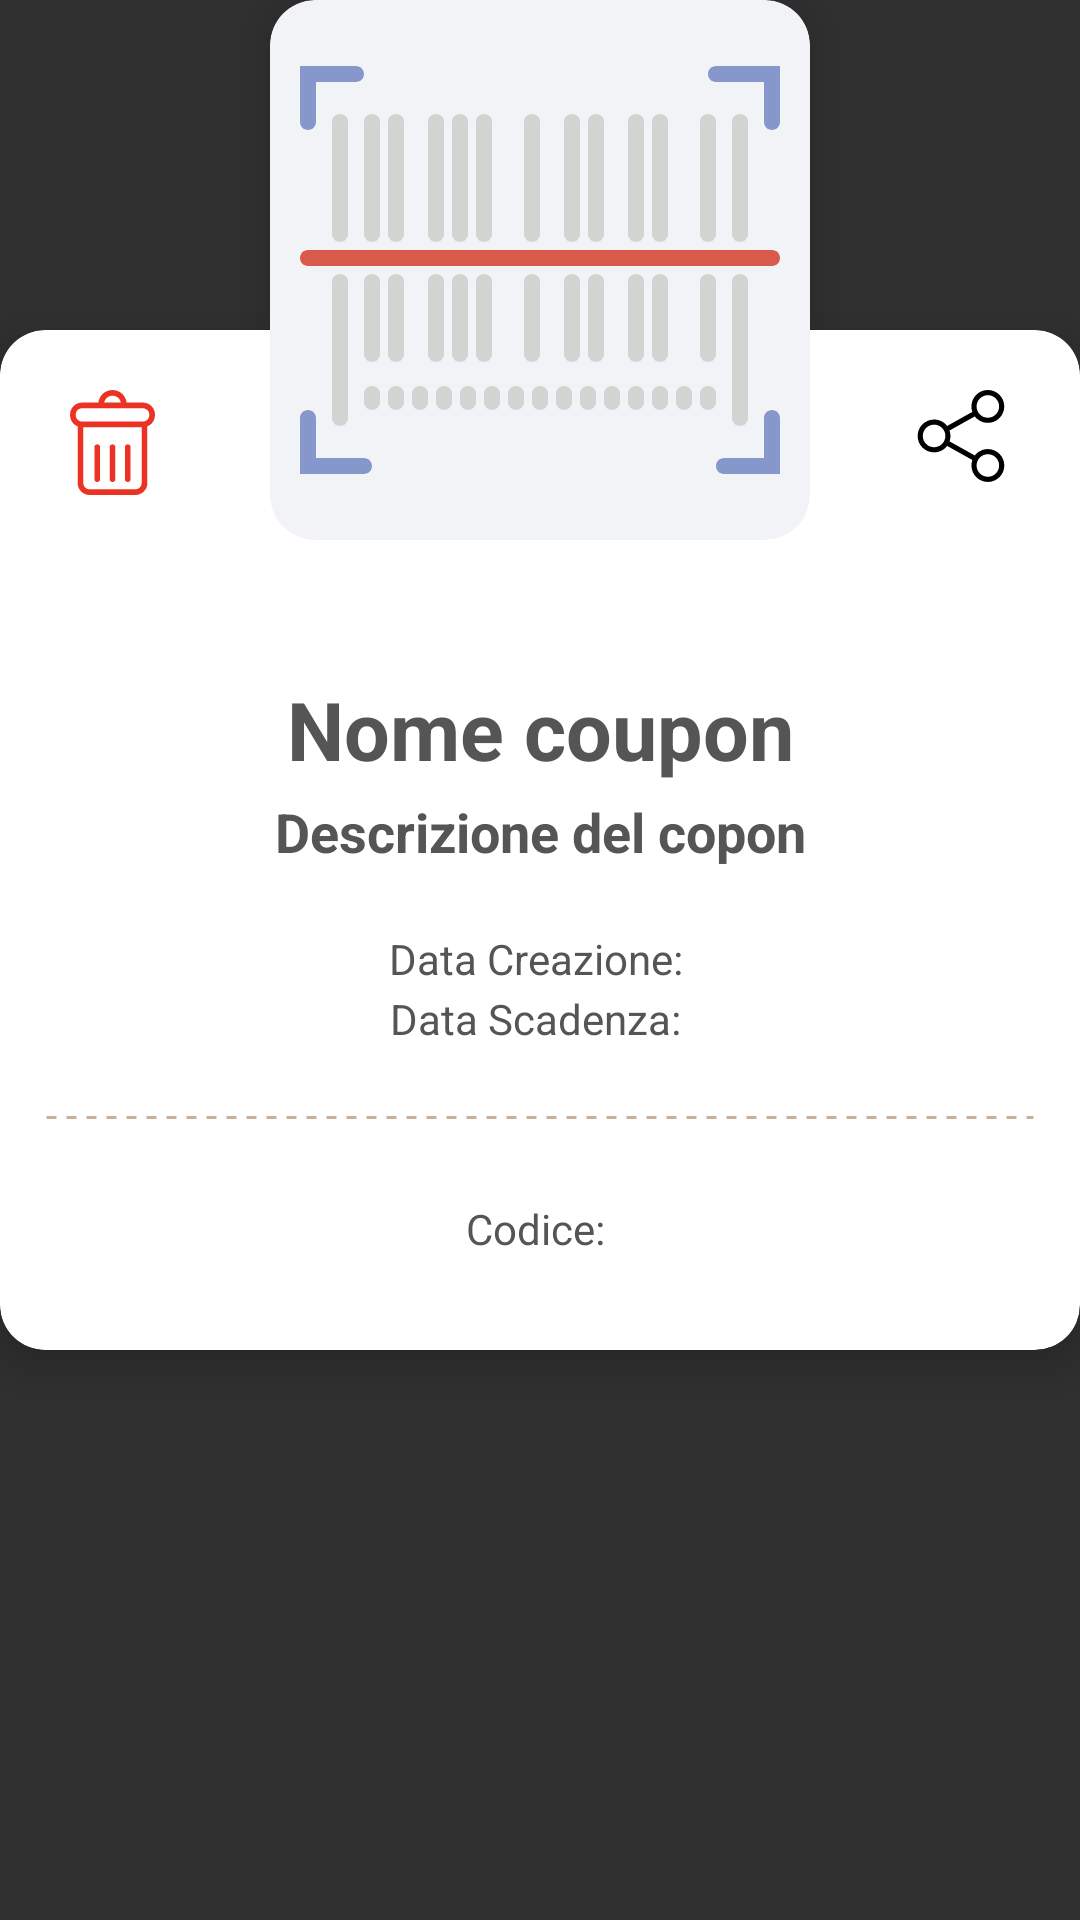

Layout XML and referenced resources for this Android screen:
<!-- AndroidManifest.xml: application theme AppTheme -->
<!-- res/layout/custom_dialog_layout.xml -->
<?xml version="1.0" encoding="utf-8"?>
<layout>
  <data/>

  <RelativeLayout xmlns:android="http://schemas.android.com/apk/res/android"
    android:layout_width="fill_parent"
    android:layout_height="470dp"
    android:background="#00000000"
    android:outlineProvider="bounds"
    android:clipToPadding="false">

    <android.support.v7.widget.CardView
      xmlns:card_view="http://schemas.android.com/apk/res-auto"
      android:id="@+id/custom_dialog_cardbottom"
      android:layout_gravity="center"
      android:layout_width="match_parent"
      android:layout_height="340dp"
      android:layout_marginTop="110dp"
      android:backgroundTint="@color/white"
      card_view:cardCornerRadius="15dp"
      android:elevation="8dp"
      card_view:cardElevation="8dp">

      <android.support.v7.widget.AppCompatTextView
        android:id="@+id/custom_dialog_txt_title"
        android:layout_marginTop="115dp"
        android:layout_width="match_parent"
        android:layout_height="wrap_content"
        android:layout_marginBottom="@dimen/offset_10"
        android:text="Nome coupon"
        android:textColor="@color/dark_gray"
        android:textStyle="bold"
        android:textSize="27sp"
        android:gravity="center"/>

      <android.support.v7.widget.AppCompatTextView
        android:id="@+id/custom_dialog_txt_description"
        android:layout_marginTop="155dp"
        android:layout_width="match_parent"
        android:layout_height="wrap_content"
        android:layout_marginBottom="@dimen/offset_10"
        android:text="Descrizione del copon"
        android:textColor="@color/dark_gray"
        android:textStyle="bold"
        android:textSize="18sp"
        android:gravity="center"/>

      <android.support.v7.widget.AppCompatTextView
        android:id="@+id/custom_dialog_txt_cretedDate"
        android:layout_marginTop="200dp"
        android:layout_width="match_parent"
        android:layout_height="wrap_content"
        android:layout_marginBottom="@dimen/offset_10"
        android:text="Data Creazione: "
        android:textColor="@color/dark_gray"
        android:gravity="center"/>

      <android.support.v7.widget.AppCompatTextView
        android:id="@+id/custom_dialog_txt_expiriedDate"
        android:layout_marginTop="220dp"
        android:layout_width="match_parent"
        android:layout_height="wrap_content"
        android:layout_marginBottom="@dimen/offset_10"
        android:text="Data Scadenza: "
        android:textColor="@color/dark_gray"
        android:gravity="center"/>

    <ImageButton
      android:layout_margin="@dimen/offset_15"
      android:background="#00000000"
      android:layout_width="45dp"
      android:layout_height="45dp"
      android:id="@+id/custom_dialog_img_delete"
      android:src="@drawable/ic_delete"/>

      <ImageButton
        android:layout_gravity="end"
        android:layout_margin="@dimen/offset_15"
        android:id="@+id/custom_dialog_img_share"
        android:background="#00000000"
        android:layout_width="45dp"
        android:layout_height="45dp"
        android:src="@drawable/ic_share"/>

      <ImageView
        android:layout_width="match_parent"
        android:layout_height="5dp"
        android:layout_marginTop="260dp"
        android:layout_marginStart="15dp"
        android:layout_marginEnd="15dp"
        android:src="@drawable/dotted"
        android:layerType="software" />

      <android.support.v7.widget.AppCompatTextView
        android:id="@+id/custom_dialog_txt_code"
        android:layout_marginTop="290dp"
        android:layout_width="match_parent"
        android:layout_height="wrap_content"
        android:layout_marginBottom="@dimen/offset_10"
        android:text="Codice: "
        android:textColor="@color/dark_gray"
        android:gravity="center"/>

    </android.support.v7.widget.CardView>

    <android.support.v7.widget.CardView
      xmlns:card_view="http://schemas.android.com/apk/res-auto"
      android:id="@+id/card_view0"
      android:layout_gravity="center"
      android:layout_width="180dp"
      android:layout_height="180dp"
      android:layout_centerHorizontal="true"
      android:backgroundTint="@color/light_gray"
      card_view:cardCornerRadius="15dp"
      android:elevation="8dp"
      card_view:cardElevation="8dp">

      <ImageView
        android:layout_width="160dp"
        android:id="@+id/custom_dialog_img_qr"
        android:layout_margin="10dp"
        android:layout_height="160dp"
        android:src="@drawable/ic_barcode"/>

    </android.support.v7.widget.CardView>
  </RelativeLayout>
</layout>
<!-- resources referenced by this layout -->
<resources>
  <color name="dark_gray">#555555</color>
  <color name="light_gray">#F2F3F6</color>
  <color name="white">#ffffff</color>
  <dimen name="offset_10">10dp</dimen>
  <dimen name="offset_15">15dp</dimen>
  <!-- drawable dotted (drawable) -->
  <?xml version="1.0" encoding="utf-8"?>
  <shape xmlns:android="http://schemas.android.com/apk/res/android"
    android:shape="line">
  
    <stroke
      android:color="#C7B299"
      android:dashWidth="10px"
      android:dashGap="10px"
      android:width="1dp"/>
  </shape>
  <!-- drawable ic_share (drawable) -->
  <?xml version="1.0" encoding="utf-8"?>
  <vector xmlns:android="http://schemas.android.com/apk/res/android"
    android:width="35dp"
    android:height="35dp"
    android:viewportWidth="550"
    android:viewportHeight="550"
    android:alpha="80">
  
      <path
          android:fillColor="#000000"
          android:pathData="M381.6,309.4c-27.7,0-52.4,13.2-68.2,33.6l-132.3-73.9c3.1-8.9,4.8-18.5,4.8-28.4c0-10-1.7-19.5-4.9-28.5l132.2-73.8 c15.7,20.5,40.5,33.8,68.3,33.8c47.4,0,86.1-38.6,86.1-86.1S429,0,381.5,0s-86.1,38.6-86.1,86.1c0,10,1.7,19.6,4.9,28.5 l-132.1,73.8c-15.7-20.6-40.5-33.8-68.3-33.8c-47.4,0-86.1,38.6-86.1,86.1s38.7,86.1,86.2,86.1c27.8,0,52.6-13.3,68.4-33.9 l132.2,73.9c-3.2,9-5,18.7-5,28.7c0,47.4,38.6,86.1,86.1,86.1s86.1-38.6,86.1-86.1S429.1,309.4,381.6,309.4z M381.6,27.1 c32.6,0,59.1,26.5,59.1,59.1s-26.5,59.1-59.1,59.1s-59.1-26.5-59.1-59.1S349.1,27.1,381.6,27.1z M100,299.8 c-32.6,0-59.1-26.5-59.1-59.1s26.5-59.1,59.1-59.1s59.1,26.5,59.1,59.1S132.5,299.8,100,299.8z M381.6,454.5 c-32.6,0-59.1-26.5-59.1-59.1c0-32.6,26.5-59.1,59.1-59.1s59.1,26.5,59.1,59.1C440.7,428,414.2,454.5,381.6,454.5z" />
  </vector>
  <style name="AppTheme" parent="Theme.AppCompat.NoActionBar">
      
      <item name="colorPrimary">@color/colorPrimary</item>
      <item name="colorPrimaryDark">@color/dark_gray</item>
      <item name="colorAccent">@color/colorAccent</item>
      <item name="preferenceTheme">@style/PreferencesTheme</item>
    </style>
  <color name="colorPrimary">#3F51B5</color>
  <color name="colorAccent">#FF4081</color>
  <style name="PreferencesTheme">
      <item name="android:background">#615F5F</item>
    </style>
</resources>
